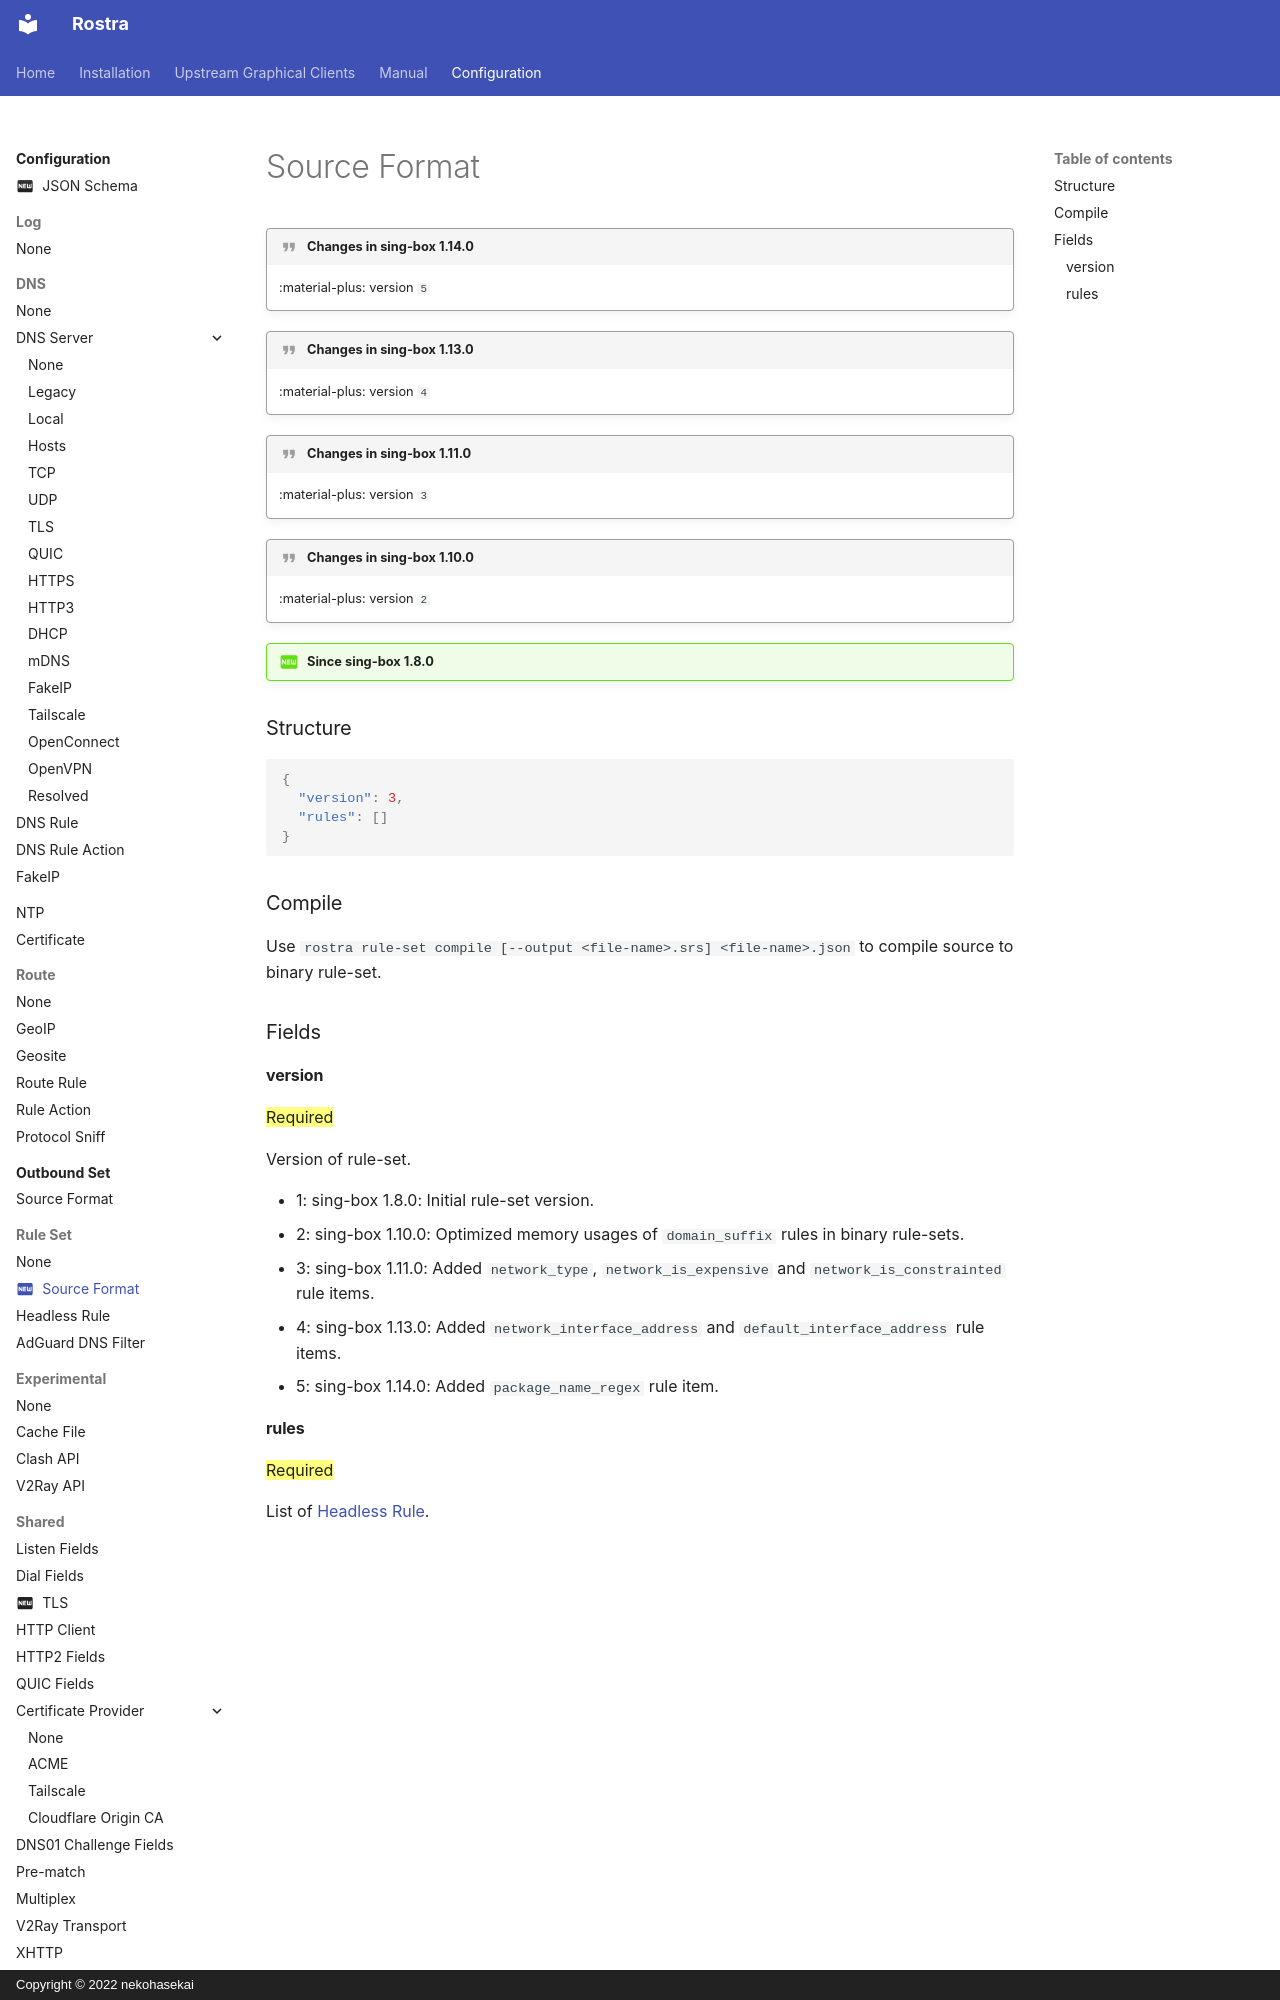

repository: fig0ut/rostra · page: configuration/rule-set/source-format/index.html · generator: mkdocs · copyright: Copyright © 2022 nekohasekai

---
icon: material/new-box
---

!!! quote "Changes in sing-box 1.14.0"

    :material-plus: version `5`

!!! quote "Changes in sing-box 1.13.0"

    :material-plus: version `4`

!!! quote "Changes in sing-box 1.11.0"

    :material-plus: version `3`

!!! quote "Changes in sing-box 1.10.0"

    :material-plus: version `2`

!!! question "Since sing-box 1.8.0"

### Structure

```json
{
  "version": 3,
  "rules": []
}
```
